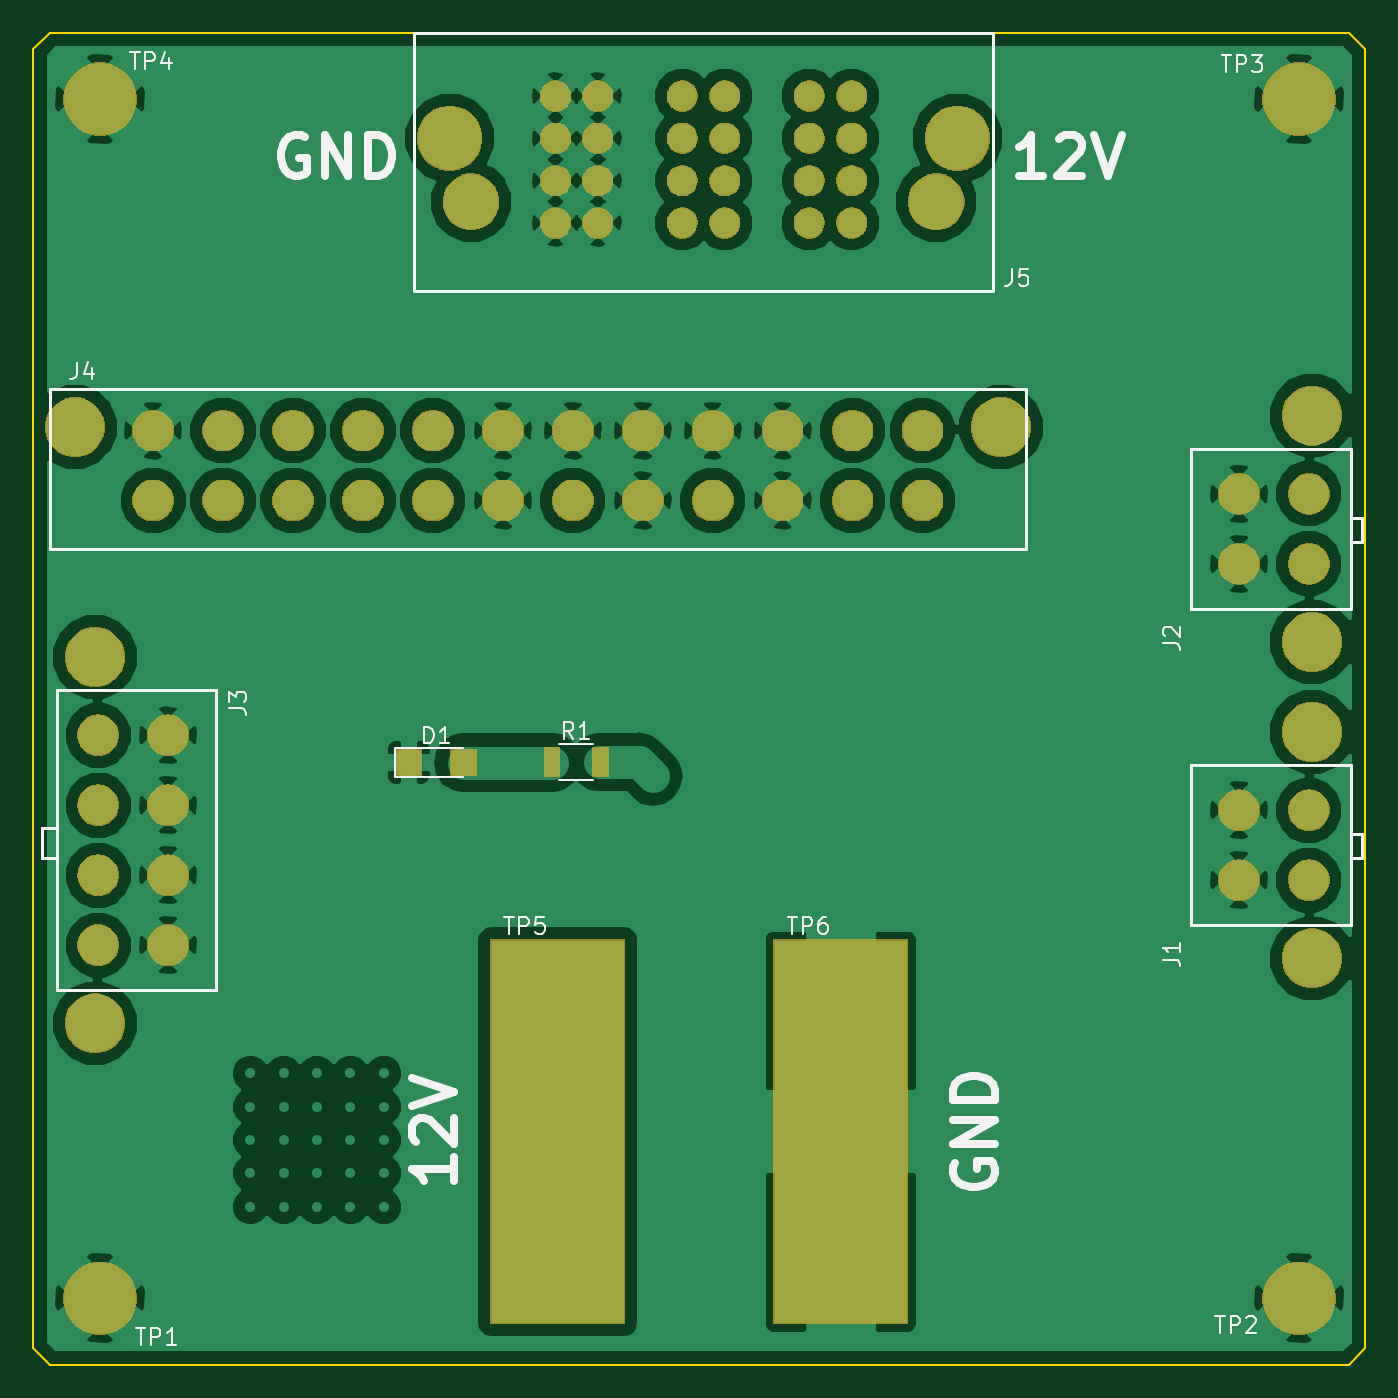
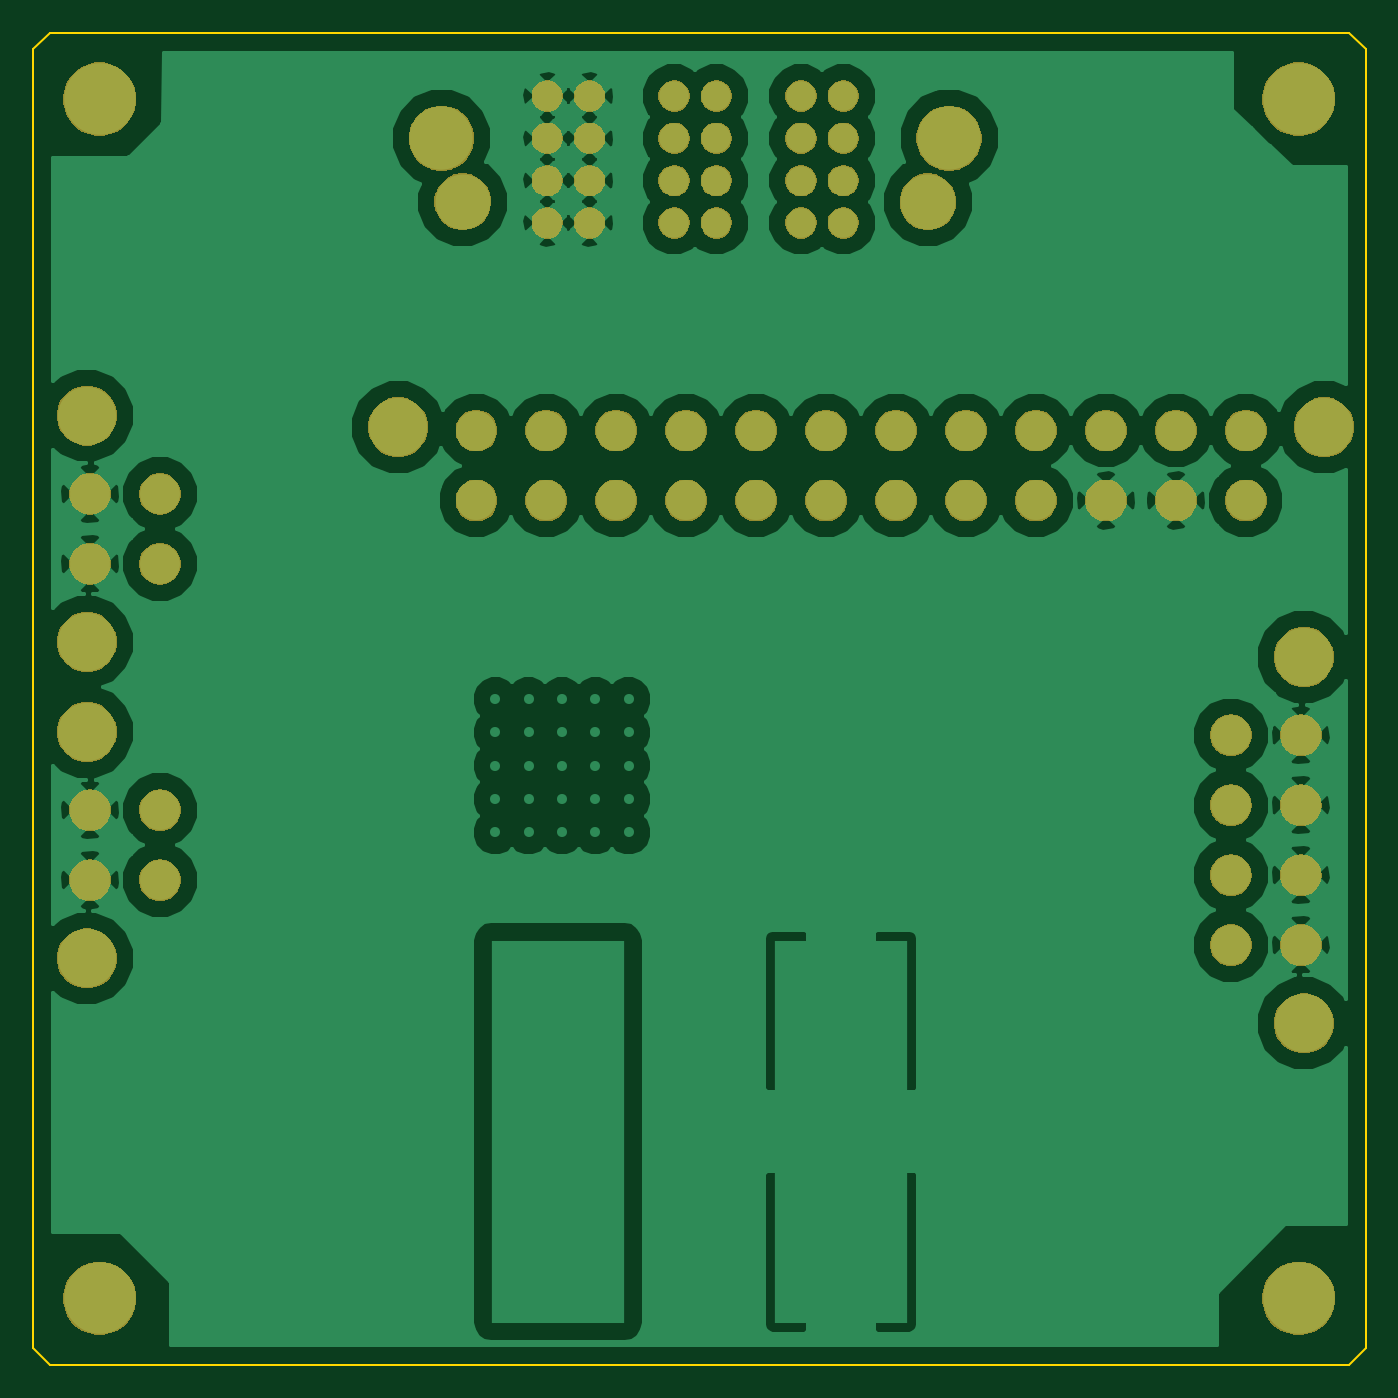
Circuit board: 9 layer files. Board 80.0 x 80.0 mm.
- bottom_copper: alim winterfell-B.Cu.gbr (80321 bytes)
- bottom_mask: alim winterfell-B.Mask.gbr (79518 bytes)
- paste: alim winterfell-B.Paste.gbr (523 bytes)
- bottom_silk: alim winterfell-B.SilkS.gbr (524 bytes)
- outline: alim winterfell-Edge.Cuts.gbr (899 bytes)
- top_copper: alim winterfell-F.Cu.gbr (109589 bytes)
- top_mask: alim winterfell-F.Mask.gbr (80454 bytes)
- paste: alim winterfell-F.Paste.gbr (751 bytes)
- top_silk: alim winterfell-F.SilkS.gbr (12090 bytes)

=== bottom_copper: alim winterfell-B.Cu.gbr (80321 bytes, source omitted) ===
=== bottom_mask: alim winterfell-B.Mask.gbr (79518 bytes, source omitted) ===
=== paste: alim winterfell-B.Paste.gbr ===
G04 #@! TF.GenerationSoftware,KiCad,Pcbnew,(5.0.1)-3*
G04 #@! TF.CreationDate,2020-07-01T10:05:03+02:00*
G04 #@! TF.ProjectId,alim winterfell,616C696D2077696E74657266656C6C2E,rev?*
G04 #@! TF.SameCoordinates,PX632eb2cPY5b8d544*
G04 #@! TF.FileFunction,Paste,Bot*
G04 #@! TF.FilePolarity,Positive*
%FSLAX46Y46*%
G04 Gerber Fmt 4.6, Leading zero omitted, Abs format (unit mm)*
G04 Created by KiCad (PCBNEW (5.0.1)-3) date 01/07/2020 10:05:03*
%MOMM*%
%LPD*%
G01*
G04 APERTURE LIST*
G04 APERTURE END LIST*
M02*

=== bottom_silk: alim winterfell-B.SilkS.gbr ===
G04 #@! TF.GenerationSoftware,KiCad,Pcbnew,(5.0.1)-3*
G04 #@! TF.CreationDate,2020-07-01T10:05:04+02:00*
G04 #@! TF.ProjectId,alim winterfell,616C696D2077696E74657266656C6C2E,rev?*
G04 #@! TF.SameCoordinates,PX632eb2cPY5b8d544*
G04 #@! TF.FileFunction,Legend,Bot*
G04 #@! TF.FilePolarity,Positive*
%FSLAX46Y46*%
G04 Gerber Fmt 4.6, Leading zero omitted, Abs format (unit mm)*
G04 Created by KiCad (PCBNEW (5.0.1)-3) date 01/07/2020 10:05:04*
%MOMM*%
%LPD*%
G01*
G04 APERTURE LIST*
G04 APERTURE END LIST*
M02*

=== outline: alim winterfell-Edge.Cuts.gbr ===
G04 #@! TF.GenerationSoftware,KiCad,Pcbnew,(5.0.1)-3*
G04 #@! TF.CreationDate,2020-07-01T10:05:05+02:00*
G04 #@! TF.ProjectId,alim winterfell,616C696D2077696E74657266656C6C2E,rev?*
G04 #@! TF.SameCoordinates,PX632eb2cPY5b8d544*
G04 #@! TF.FileFunction,Profile,NP*
%FSLAX46Y46*%
G04 Gerber Fmt 4.6, Leading zero omitted, Abs format (unit mm)*
G04 Created by KiCad (PCBNEW (5.0.1)-3) date 01/07/2020 10:05:05*
%MOMM*%
%LPD*%
G01*
G04 APERTURE LIST*
%ADD10C,0.150000*%
G04 APERTURE END LIST*
D10*
X-4000300Y-3000700D02*
X-3000300Y-4000700D01*
X74999700Y-4000700D02*
X75999700Y-3000700D01*
X74999700Y75999300D02*
X75999700Y74999300D01*
X-4000300Y74999300D02*
X-3000300Y75999300D01*
X74999700Y75999300D02*
X-3000300Y75999300D01*
X75999700Y-3000700D02*
X75999700Y74999300D01*
X-3000300Y-4000700D02*
X74999700Y-4000700D01*
X-4000300Y74999300D02*
X-4000300Y-3000700D01*
M02*

=== top_copper: alim winterfell-F.Cu.gbr (109589 bytes, source omitted) ===
=== top_mask: alim winterfell-F.Mask.gbr (80454 bytes, source omitted) ===
=== paste: alim winterfell-F.Paste.gbr ===
G04 #@! TF.GenerationSoftware,KiCad,Pcbnew,(5.0.1)-3*
G04 #@! TF.CreationDate,2020-07-01T10:05:03+02:00*
G04 #@! TF.ProjectId,alim winterfell,616C696D2077696E74657266656C6C2E,rev?*
G04 #@! TF.SameCoordinates,PX632eb2cPY5b8d544*
G04 #@! TF.FileFunction,Paste,Top*
G04 #@! TF.FilePolarity,Positive*
%FSLAX46Y46*%
G04 Gerber Fmt 4.6, Leading zero omitted, Abs format (unit mm)*
G04 Created by KiCad (PCBNEW (5.0.1)-3) date 01/07/2020 10:05:03*
%MOMM*%
%LPD*%
G01*
G04 APERTURE LIST*
%ADD10R,1.500000X1.500000*%
%ADD11R,0.900000X1.700000*%
G04 APERTURE END LIST*
D10*
G04 #@! TO.C,D1*
X18555700Y32164020D03*
X21855700Y32164020D03*
G04 #@! TD*
D11*
G04 #@! TO.C,R1*
X30047860Y32181800D03*
X27147860Y32181800D03*
G04 #@! TD*
M02*

=== top_silk: alim winterfell-F.SilkS.gbr (12090 bytes, source omitted) ===
